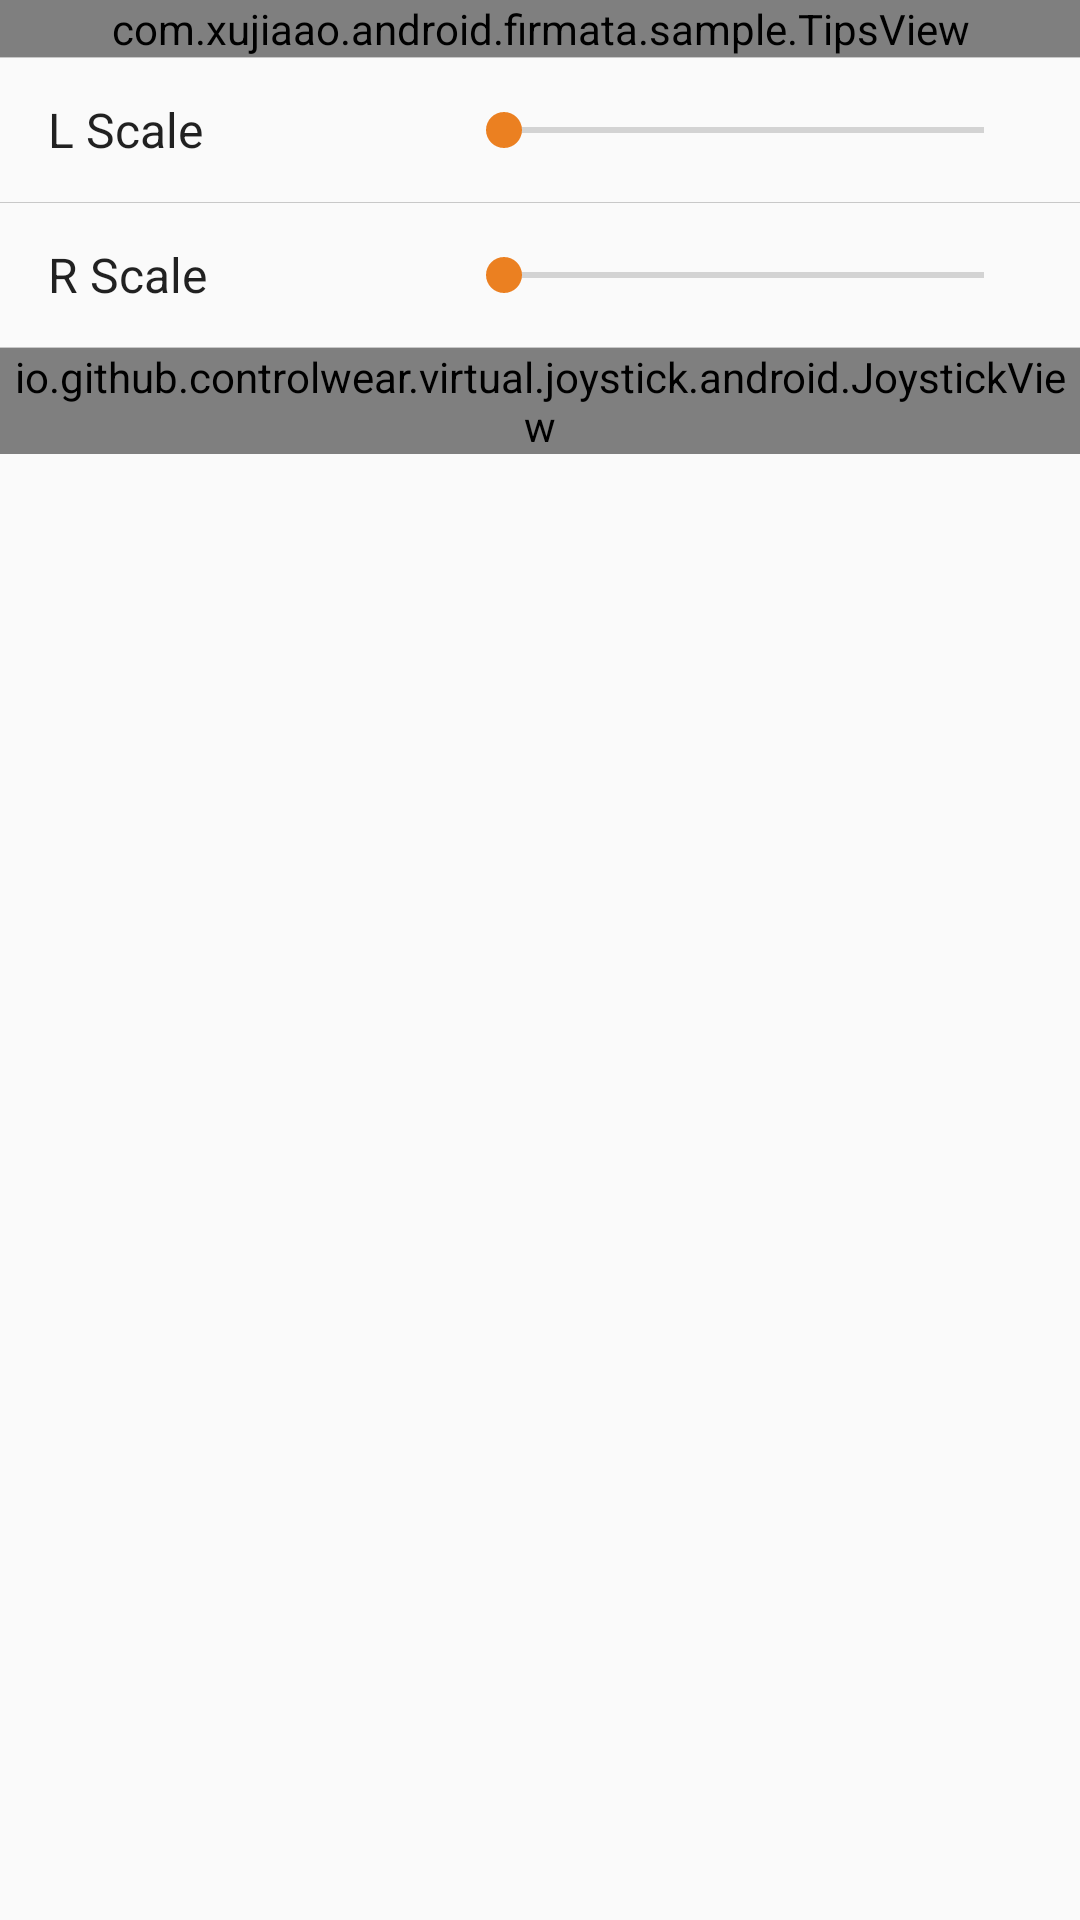

Layout XML and referenced resources for this Android screen:
<!-- AndroidManifest.xml: application theme AppTheme -->
<!-- res/layout/activity_others_visual_joystick.xml -->
<?xml version="1.0" encoding="utf-8"?>
<android.support.v7.widget.LinearLayoutCompat xmlns:android="http://schemas.android.com/apk/res/android"
    xmlns:app="http://schemas.android.com/apk/res-auto"
    style="@style/Sample.Container"
    android:layout_width="match_parent"
    android:layout_height="match_parent">

    <com.xujiaao.android.firmata.sample.TipsView
        style="@style/Sample.Tips"
        app:tips="@array/tips_others_visual_joystick" />

    <LinearLayout style="@style/Sample.Action.Container">

        <TextView
            style="@style/Sample.Sub.Title"
            android:text="@string/label_scale_l" />

        <SeekBar
            android:id="@+id/scale_l"
            style="@style/Sample.Sub.Content"
            android:max="100" />
    </LinearLayout>

    <LinearLayout style="@style/Sample.Action.Container">

        <TextView
            style="@style/Sample.Sub.Title"
            android:text="@string/label_scale_r" />

        <SeekBar
            android:id="@+id/scale_r"
            style="@style/Sample.Sub.Content"
            android:max="100" />
    </LinearLayout>

    <io.github.controlwear.virtual.joystick.android.JoystickView
        android:id="@+id/joystick"
        android:layout_width="wrap_content"
        android:layout_height="wrap_content"
        android:layout_gravity="center_horizontal"
        app:JV_backgroundColor="#009688"
        app:JV_borderColor="#00796B"
        app:JV_borderWidth="4dp"
        app:JV_buttonColor="#FF6E40"
        app:JV_buttonSizeRatio="15%"
        app:JV_fixedCenter="false" />
</android.support.v7.widget.LinearLayoutCompat>
<!-- resources referenced by this layout -->
<resources>
  <string-array name="tips_others_visual_joystick">
          <item>L Motor - in1: D8, in2: D7,  pwm: D6</item>
          <item>R Motor - in1: D9, in2: D10, pwm: D11</item>
      </string-array>
  <string name="label_scale_l">L Scale</string>
  <string name="label_scale_r">R Scale</string>
  <style name="Sample.Action.Container">
          <item name="android:gravity">center_vertical</item>
          <item name="android:orientation">horizontal</item>
      </style>
  <style name="Sample.Container">
          <item name="android:layout_width">match_parent</item>
          <item name="android:layout_height">wrap_content</item>
          <item name="android:orientation">vertical</item>
          <item name="divider">@drawable/divider</item>
          <item name="showDividers">middle</item>
      </style>
  <style name="Sample.Sub.Content" parent="">
          <item name="android:layout_width">match_parent</item>
          <item name="android:layout_height">wrap_content</item>
      </style>
  <style name="Sample.Sub.Title" parent="">
          <item name="android:layout_width">wrap_content</item>
          <item name="android:layout_height">wrap_content</item>
          <item name="android:layout_marginRight">16dp</item>
          <item name="android:minWidth">120dp</item>
          <item name="android:textAppearance">?textAppearanceListItem</item>
      </style>
  <style name="Sample.Tips">
          <item name="android:layout_width">match_parent</item>
          <item name="android:layout_height">wrap_content</item>
      </style>
  <style name="AppTheme" parent="Theme.AppCompat.Light.DarkActionBar">
          <item name="colorPrimary">@color/color_primary</item>
          <item name="colorPrimaryDark">@color/color_primary_dark</item>
          <item name="colorAccent">@color/color_accent</item>
      </style>
  <!-- drawable divider (drawable) -->
  <?xml version="1.0" encoding="utf-8"?>
  <shape xmlns:android="http://schemas.android.com/apk/res/android">
      <size android:height="1px" />
      <solid android:color="#33000000" />
  </shape>
  <color name="color_primary">#FF02979D</color>
  <color name="color_primary_dark">#FF025B61</color>
  <color name="color_accent">#FFEB8021</color>
</resources>
